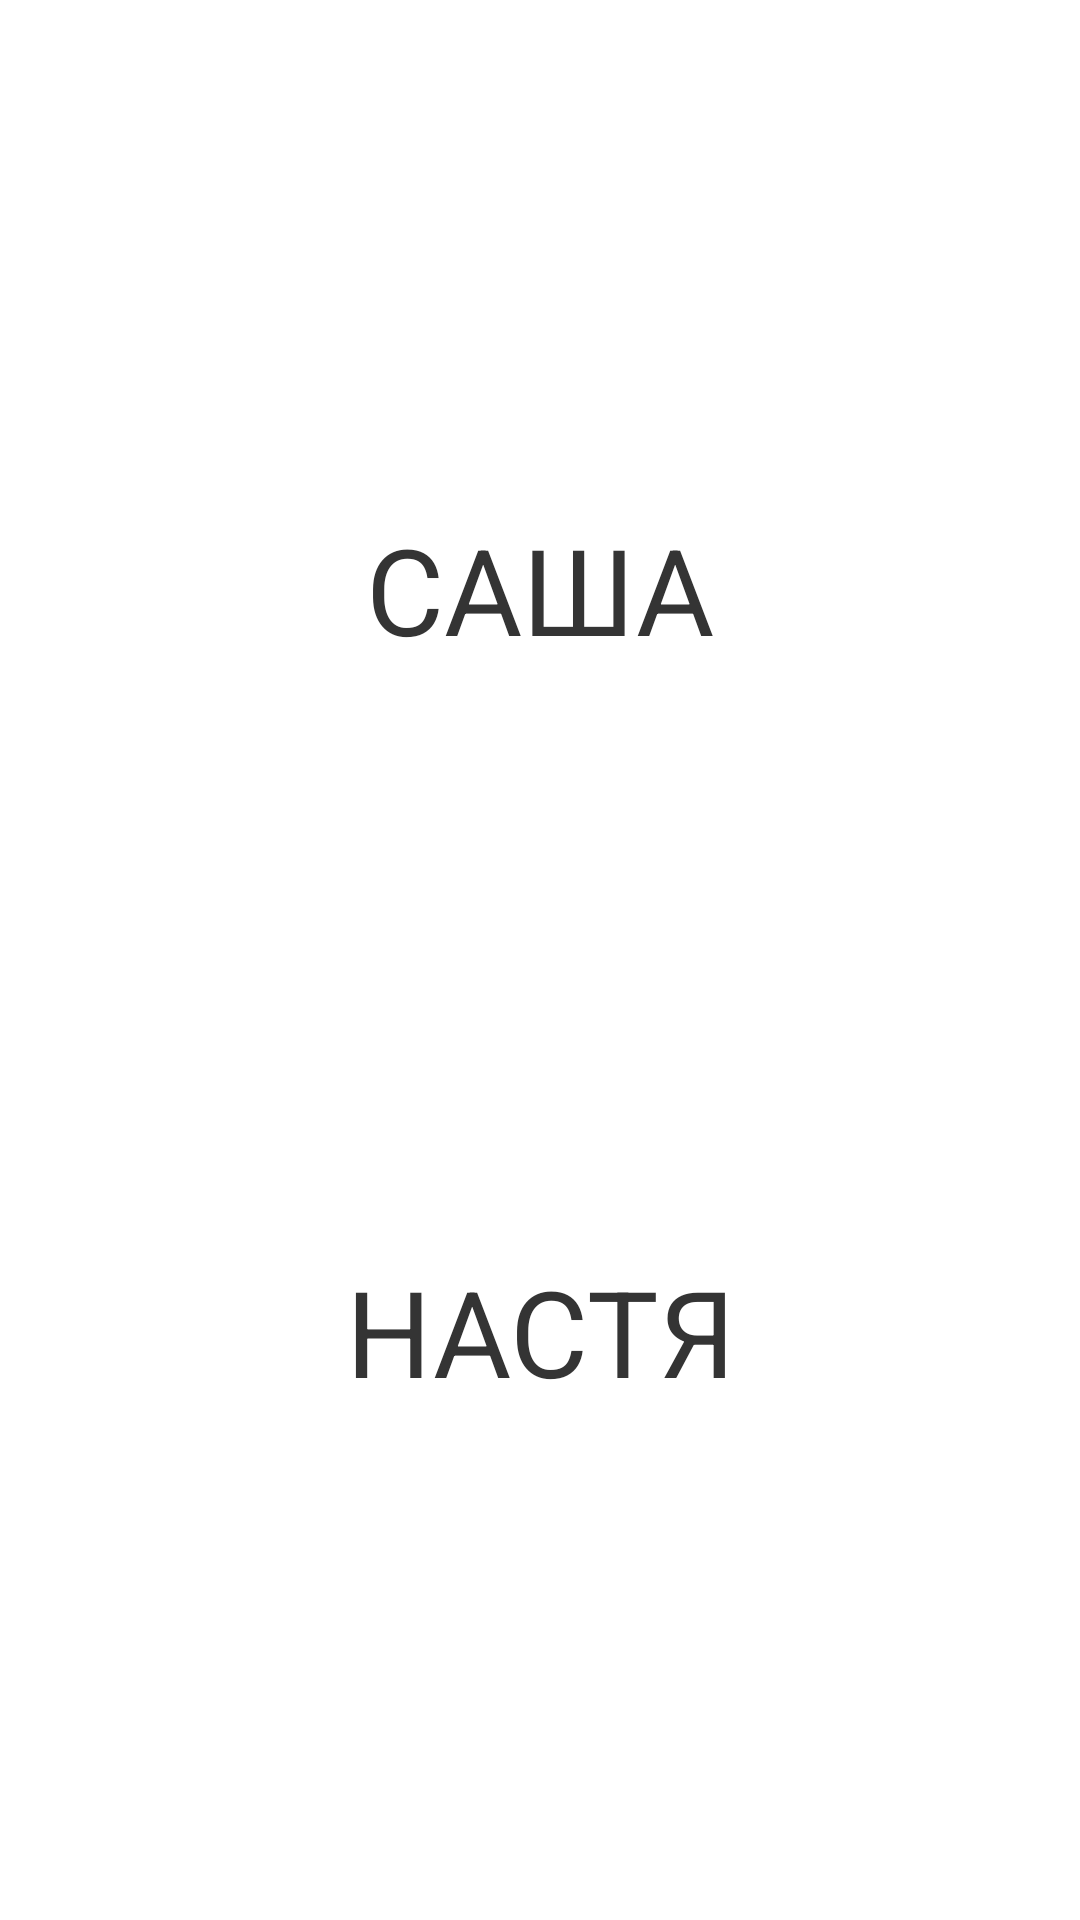

Here is an Android app screen rendered from its layout file. Give the layout XML and the strings, colors and styles it references.
<!-- AndroidManifest.xml: application theme AppTheme -->
<!-- res/layout/fragment_start.xml -->
<?xml version="1.0" encoding="utf-8"?>
<androidx.constraintlayout.widget.ConstraintLayout xmlns:android="http://schemas.android.com/apk/res/android"
    android:layout_width="match_parent"
    android:layout_height="match_parent"
    xmlns:app="http://schemas.android.com/apk/res-auto">

    <TextView
        android:id="@+id/tvNameFirst"
        style="@style/Text.40"
        android:layout_width="wrap_content"
        android:layout_height="wrap_content"
        android:padding="@dimen/default_margin_24"
        android:textAllCaps="true"
        app:layout_constraintTop_toTopOf="parent"
        app:layout_constraintStart_toStartOf="parent"
        app:layout_constraintEnd_toEndOf="parent"
        app:layout_constraintBottom_toTopOf="@id/tvNameSecond"
        android:text="Саша"/>

    <TextView
        android:id="@+id/tvNameSecond"
        style="@style/Text.40"
        android:padding="@dimen/default_margin_24"
        android:layout_width="wrap_content"
        android:layout_height="wrap_content"
        android:textAllCaps="true"
        app:layout_constraintTop_toBottomOf="@id/tvNameFirst"
        app:layout_constraintStart_toStartOf="parent"
        app:layout_constraintEnd_toEndOf="parent"
        app:layout_constraintBottom_toBottomOf="parent"
        android:text="Настя"/>

</androidx.constraintlayout.widget.ConstraintLayout>
<!-- resources referenced by this layout -->
<resources>
  <dimen name="default_margin_24">24dp</dimen>
  <style name="Text.40">
          <item name="android:textSize">@dimen/font_40</item>
      </style>
  <style name="AppTheme" parent="Theme.MaterialComponents.Light.NoActionBar">
          
          <item name="colorPrimary">@color/colorPrimary</item>
          <item name="colorPrimaryDark">@color/colorPrimaryDark</item>
          <item name="colorAccent">@color/colorAccent</item>
      </style>
  <dimen name="font_40">40sp</dimen>
  <color name="colorPrimary">#6200EE</color>
  <color name="colorPrimaryDark">#3700B3</color>
  <color name="colorAccent">#03DAC5</color>
</resources>
